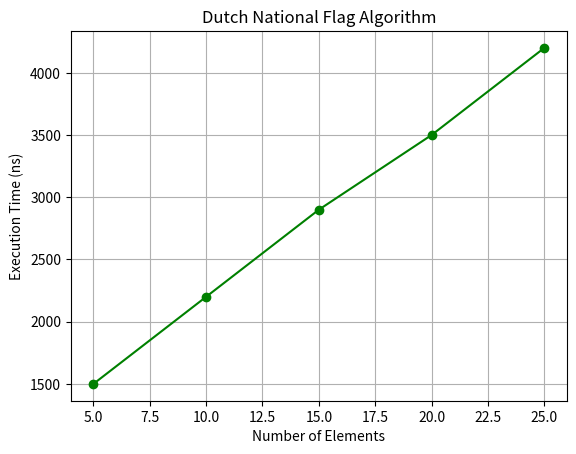

The matplotlib source for this figure:
import matplotlib.pyplot as plt

# Number of elements
elements = [5, 10, 15, 20, 25]

# Average execution time (Replace with your own values)
time_ns = [1500, 2200, 2900, 3500, 4200]

plt.plot(elements, time_ns, marker='o', color='green')

plt.title("Dutch National Flag Algorithm")
plt.xlabel("Number of Elements")
plt.ylabel("Execution Time (ns)")
plt.grid(True)

plt.show()
